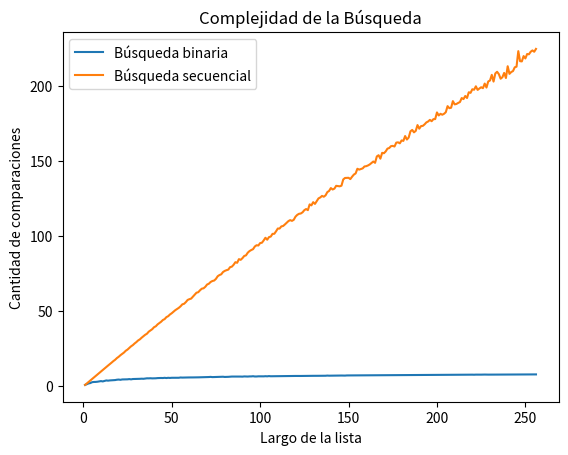

This figure's Python source:
#plot_bbin_vs_bsec.py

# Imports

import random
import matplotlib.pyplot as plt
import numpy as np

# Variables

m = 1000
n = 100
k = 1000



# Funciones

def generar_lista(n, m):
    lista = random.sample(range(m), k = n)
    lista.sort()
    return lista

def generar_elemento(m):
    return random.randint(0, m-1)

def busqueda_secuencial(lista, x):
    '''Si x está en la lista devuelve el índice de su primera aparición, 
    de lo contrario devuelve -1.
    '''
    comps = 0
    pos = -1
    for i,z in enumerate(lista):
        comps += 1
        if z == x:
            pos = i
            break
    return pos, comps

def experimento_secuencial_promedio(lista, m, k):
    comps_tot = 0
    for i in range(k):
        x = generar_elemento(m)
        comps_tot += busqueda_secuencial(lista,x)[1]

    comps_prom = comps_tot / k
    return comps_prom

def busqueda_binaria(lista,x, verbose = False):
    '''Búsqueda binaria
    Precondición: la lista está ordenada
    Devuelve -1 si x no está en lista;
    Devuelve p tal que lista[p] == x, si x está en lista
    '''
    comps = 0
    if verbose:
        print(f'[DEBUG] izq |der |medio')
    pos = -1 # Inicializo respuesta, el valor no fue encontrado
    izq = 0
    der = len(lista) - 1
    while izq <= der:
        medio = (izq + der) // 2
        if verbose:
            print(f'[DEBUG] {izq:3d} |{der:>3d} |{medio:3d}')
        if lista[medio] == x:
            pos = medio     # elemento encontrado!
        if lista[medio] > x:
            der = medio - 1 # descarto mitad derecha
        else:               # if lista[medio] < x:
            izq = medio + 1 # descarto mitad izquierda
        comps += 1
    return (pos, comps)
    
def experimento_binario_promedio(lista, m, k):
    comps_tot = 0
    for i in range(k):
        x = generar_elemento(m)
        comps_tot += busqueda_binaria(lista,x)[1]
        
    comps_prom = comps_tot / k
    return comps_prom

def graficar_bbin_vs_bseq(m,z):
    # ahora grafico largos de listas contra operaciones promedio de búsqueda.
    plt.plot(largos,comps_promedio_bbin,label = 'Búsqueda binaria')
    plt.plot(largos,comps_promedio_bsec,label = 'Búsqueda secuencial')
    plt.xlabel("Largo de la lista")
    plt.ylabel("Cantidad de comparaciones")
    plt.title("Complejidad de la Búsqueda")
    plt.legend()
    plt.show()


largos = np.arange(256) + 1  # estos son los largos de listas que voy a usar
comps_promedio_bsec = np.zeros(256) # aca guardo el promedio de comparaciones sobre una lista de largo i, para i entre 1 y 256.
comps_promedio_bbin = np.zeros(256) # aca guardo el promedio de comparaciones sobre una lista de largo i, para i entre 1 y 256.


for i, n in enumerate(largos):    
    lista = generar_lista(n, m) # genero lista de largo n
    comps_promedio_bsec[i] = experimento_secuencial_promedio(lista, m, k)
    comps_promedio_bbin[i] = experimento_binario_promedio(lista, m, k)




grafico = graficar_bbin_vs_bseq(m,k)


